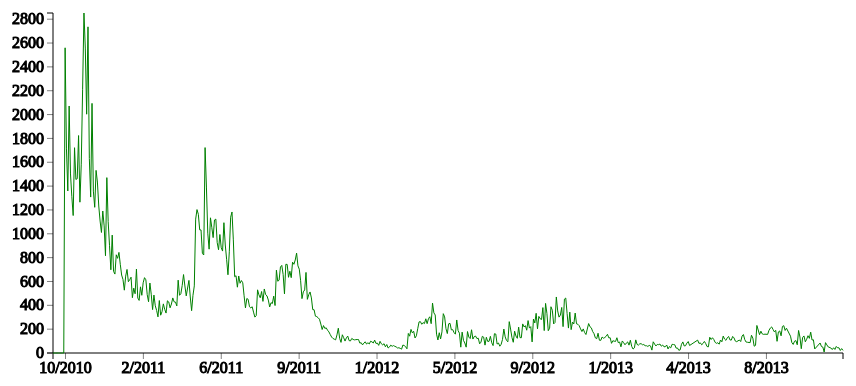
D3 v3 page, settled after 480 driven frames (8 s of simulated time); the page loaded 1 data file(s).


  
  
  var margin = {top: 20, right: 20, bottom: 20, left: 70},
      padding = {top: 60, right: 60, bottom: 60, left: 60},
      outerWidth = 1000,
      outerHeight = 500,
      innerWidth = outerWidth - margin.left - margin.right,
      innerHeight = outerHeight - margin.top - margin.bottom,
      width = innerWidth - padding.left - padding.right,
      height = innerHeight - padding.top - padding.bottom;
    
  d3.csv("haitidata1.csv", function(data){
      
        data.forEach(function(d) {
             d.NewDeaths      = +d.NewDeaths;
             d.NewCases       = +d.NewCases;
             d.TotalDead      = +d.TotalDead;
             d.TotalCases     = +d.TotalCases;
             d.MortalityRate  = +d.MortalityRate;
             d.Month          = +d.Month;
             d.Year           = +d.Year;
             d.Unix           = +d.Unix;
             d.PercentagePopWithCholera = +d.PercentagePopWithCholera;
             
        });
      
        console.log(data);
        
        var svg = d3.select(".chart")
                .append("svg")
                .attr("width", innerWidth)
                .attr("height", 500)
                .append("g")
                .attr("transform","translate(" + margin.left + "," + margin.top + ")");

         /*        
         var startDate = "30-10-2010"; 
                startDate = d3.time.format("%d-%m-%Y").parse(startDate); 
        
         var xScale = d3.time.scale()
                .domain([new Date(data[0].Date), d3.time.day.offset(new Date(data[data.length - 1].Date), 1)])
                .rangeRound([0, width - margin.left - margin.right]);
                
         */
        
         var xScale = d3.scale.linear()
               .domain([d3.min(data,function(d){ return d.Unix}), d3.max(data,function(d){ return d.Unix}) ])
               .range([0, width]);       
                
         var yScale = d3.scale.linear()
                .domain([0, d3.max(data,function(d){ return d.NewCases})])
                .range([height, 0]);
                
            
          /*      svg.selectAll(".dot")
                 .data(data)
                 .enter().append("circle")
                 .attr("class", "dot")
                 .attr("r", 1)
                 .attr("cx", function(d, i) { return xScale(d.Unix); })
                 .attr("cy", function(d) { return yScale(d.TotalCases); })       
          */
      
          var line = d3.svg.line()
                 .x(function(d) { return xScale(d.Unix); })
                 .y(function(d) { return yScale(d.TotalCases); });
                 
          var newcaseline = d3.svg.line()
                  .x(function(d) { return xScale(d.Unix); })
                  .y(function(d) { return yScale(d.NewCases); });
                 
          var totaldeadline = d3.svg.line()
                  .x(function(d) { return xScale(d.Unix); })
                  .y(function(d) { return yScale(d.TotalDead); });       
          
          
          var xAxis = d3.svg.axis()
                  //.tickFormat(function(d) { return d; })
                  .tickFormat(function(d){ d = d *1000; return new Date(d).getUTCMonth().toString() + "/" + new Date(d).getUTCFullYear().toString();})
                  .scale(xScale);

           svg.append("g")
                  .attr("class", "axis")
                  .attr("transform", "translate(0, " + height + ")")
                  .call(xAxis)
                  
           var yAxis = d3.svg.axis()
                   .tickFormat(function(d) { return d; })
                   .scale(yScale)
                   .orient("left");
          
          svg.append("g")
                  .attr("class", "axis")
                  .attr("class", "new-cases-axis")
                  .attr("transform", "translate(" + padding + ",0)")
                  .call(yAxis)
                  
          svg.append("path")
                  .attr("d", newcaseline(data))
                  .attr("class", "new-cases");

          
          // d3.selectAll("input[value=totalcases]")
          //         .on("click", function() {
          //           
          //                   //get rid of stuff
          //                  d3.select(".new-cases")
          //                     .remove(); 
          //                  d3.select(".new-cases-axis")
          //                     .remove();
          //                     
          //                   var yScaleTotal = d3.scale.linear()
          //                          .domain([0, d3.max(data,function(d){ return d.TotalCases})])
          //                          .range([height, 0]);
          // 
          //                      var yAxis = d3.svg.axis()
          //                              .tickFormat(function(d) { return d; })
          //                              .scale(yScaleTotal)
          //                              .orient("left");
          // 
          //                     svg.append("g")
          //                             .attr("class", "axis")
          //                             .attr("class", "old-cases-axis")
          //                             .attr("transform", "translate(" + padding + ",0)")
          //                             .call(yAxis);
          //                           
          //                       
          //                     var line = d3.svg.line()
          //                             .x(function(d) { return xScale(d.Unix); })
          //                             .y(function(d) { return yScaleTotal(d.TotalCases); });
          // 
          //                     svg.append("path")
          //                             .attr("d", line(data))
          //                             .attr("class", "old-cases");    
          //                                  
          //         });
          
          
          
          
          
          d3.selectAll("input[value=newcases]")
          .on("click", function() {
            
                    //get rid of stuff
                   d3.select(".old-cases")
                      .remove(); 
                   d3.select(".old-cases-axis")
                      .remove();
                      
                   //get rid of stuff
                  d3.select(".mortality-rate")
                     .remove(); 
                  d3.select(".mortality-rate-axis")
                     .remove();
                      
                      var yScale = d3.scale.linear()
                              .domain([0, d3.max(data,function(d){ return d.NewCases})])
                              .range([height, 0]);

                      var yAxis = d3.svg.axis()
                              .tickFormat(function(d) { return d; })
                              .scale(yScale)
                              .orient("left");

                      svg.append("g")
                              .attr("class", "axis")
                              .attr("class", "new-cases-axis")
                              .attr("transform", "translate(" + padding + ",0)")
                              .call(yAxis)
                        
                      var line = d3.svg.line()
                              .x(function(d) { return xScale(d.Unix); })
                              .y(function(d) { return yScaleTotal(d.TotalCases); });

                      svg.append("path")
                              .attr("d", newcaseline(data))
                              .attr("class", "new-cases");
          });
          
           d3.selectAll("input[value=totalcases]")
            .on("click", function() {

                      //get rid of stuff
                     d3.select(".new-cases")
                        .remove(); 
                     d3.select(".new-cases-axis")
                        .remove();
                        
                       //get rid of stuff
                      d3.select(".mortality-rate")
                         .remove(); 
                      d3.select(".mortality-rate-axis")
                         .remove();

                      var yScaleTotal = d3.scale.linear()
                             .domain([0, d3.max(data,function(d){ return d.TotalCases})])
                             .range([height, 0]);

                         var yAxis = d3.svg.axis()
                                 .tickFormat(function(d) { return d; })
                                 .scale(yScaleTotal)
                                 .orient("left");

                        svg.append("g")
                                .attr("class", "axis")
                                .attr("class", "old-cases-axis")
                                .attr("transform", "translate(" + padding + ",0)")
                                .call(yAxis);


                        var line = d3.svg.line()
                                .x(function(d) { return xScale(d.Unix); })
                                .y(function(d) { return yScaleTotal(d.TotalCases); });

                        svg.append("path")
                                .attr("d", line(data))
                                .attr("class", "old-cases");     

            });
            
            d3.selectAll("input[value=mortalityrate]")
            .on("click", function() {

                      //get rid of stuff
                     d3.select(".new-cases")
                        .remove(); 
                     d3.select(".new-cases-axis")
                        .remove();
                    
                     //get rid of stuff
                    d3.select(".old-cases")
                       .remove(); 
                    d3.select(".old-cases-axis")
                       .remove();

                      var yScaleTotal = d3.scale.linear()
                             .domain([0, d3.max(data,function(d){ return d.MortalityRate})])
                             .range([height, 0]);

                         var yAxis = d3.svg.axis()
                                 .tickFormat(function(d) { return d; })
                                 .scale(yScaleTotal)
                                 .orient("left");

                        svg.append("g")
                                .attr("class", "axis")
                                .attr("class", "mortality-rate-axis")
                                .attr("transform", "translate(" + padding + ",0)")
                                .call(yAxis);


                        var line = d3.svg.line()
                                .x(function(d) { return xScale(d.Unix); })
                                .y(function(d) { return yScaleTotal(d.MortalityRate); });

                        svg.append("path")
                                .attr("d", line(data))
                                .attr("class", "mortality-rate");    

            });
            
                
  });
    
  

### data: haitidata1.csv, 32501 bytes — head not shown